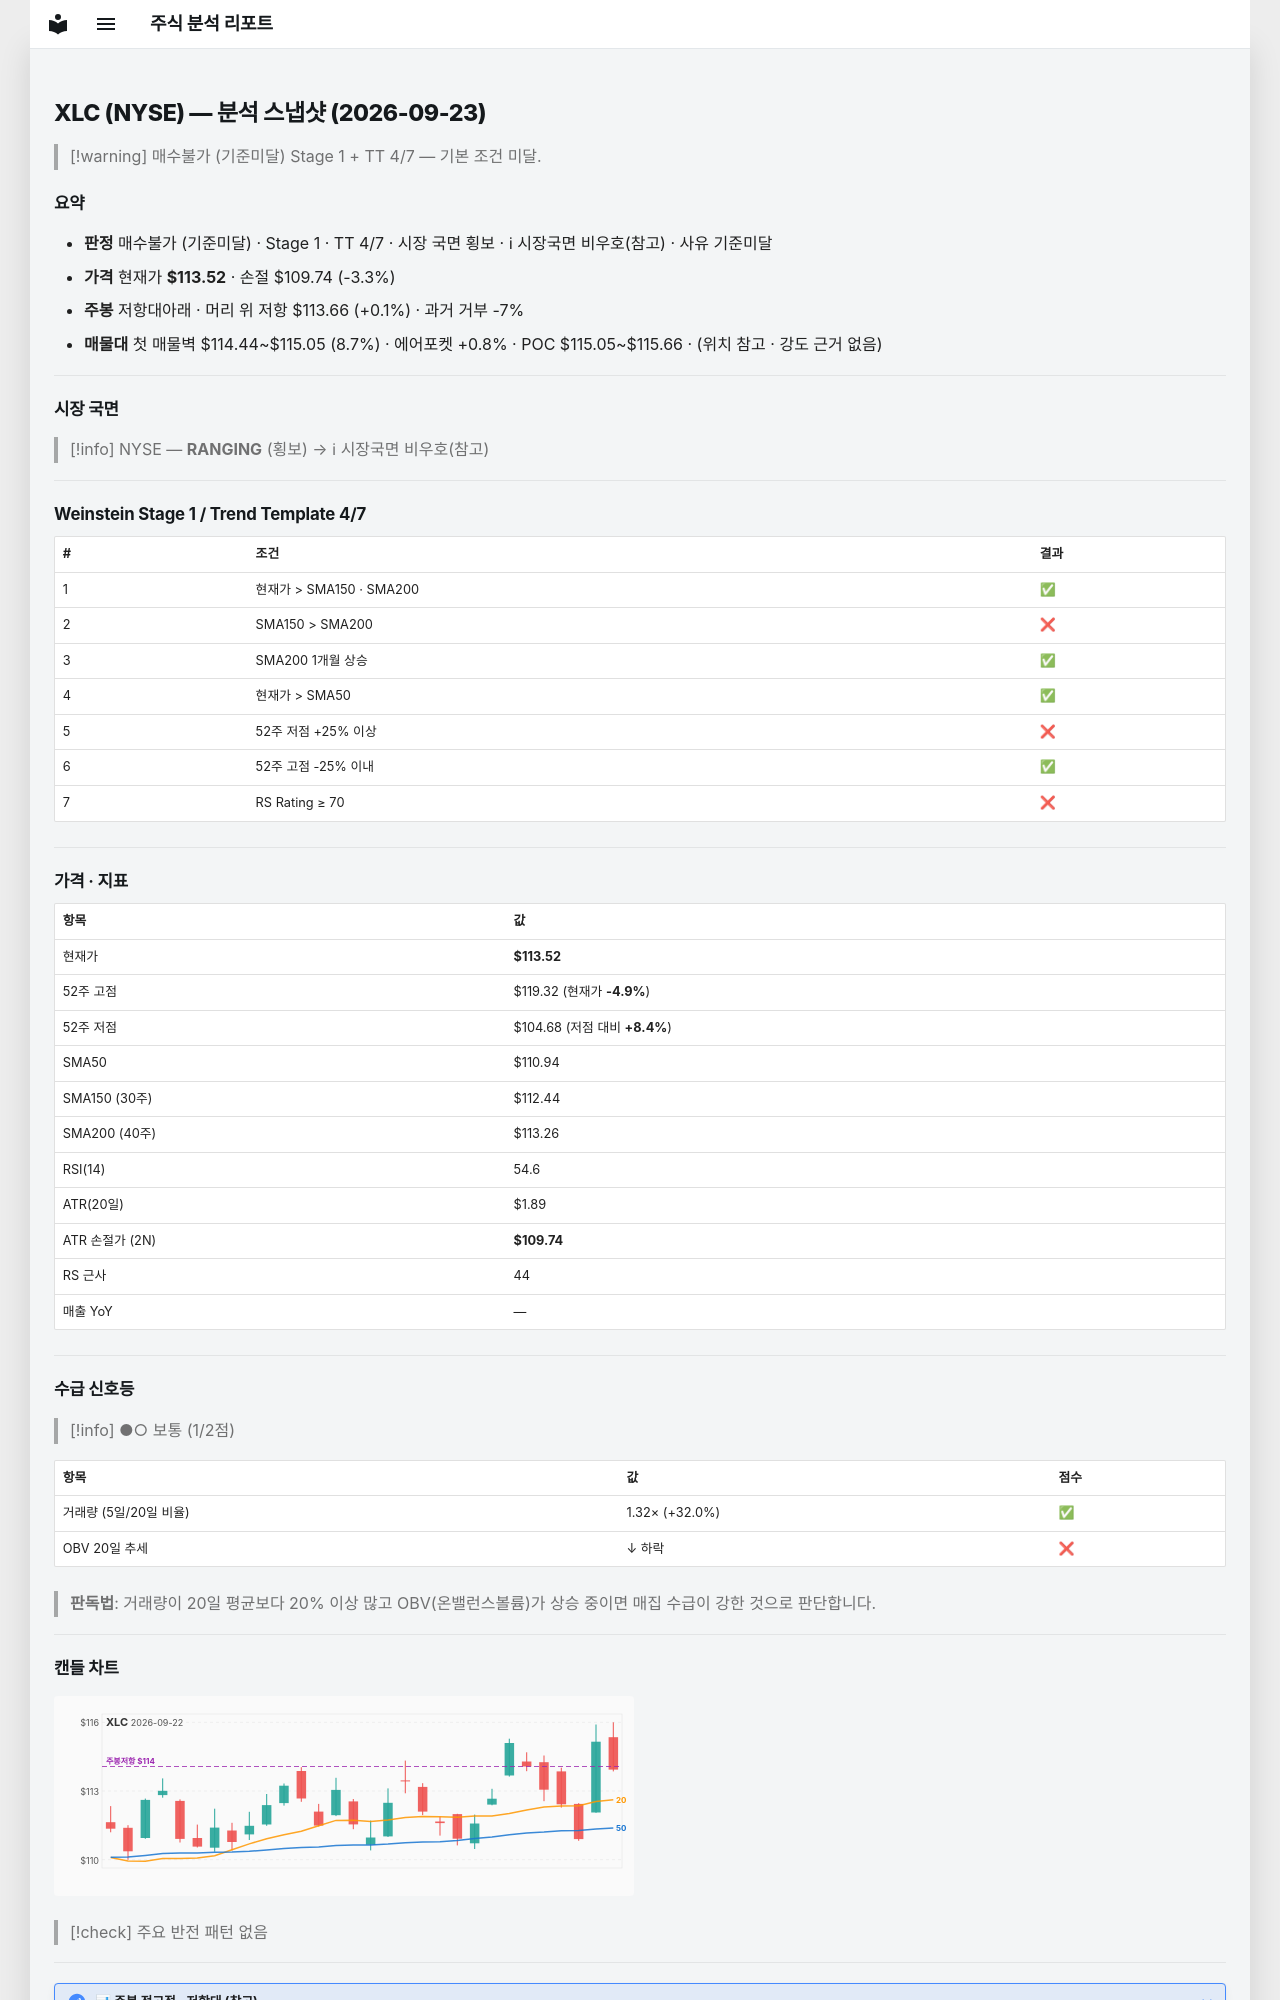

repository: soloandco/stock-reports · page: snapshots/XLC-2026-09-23/index.html · generator: mkdocs

---
type: analysis-snapshot
title: XLC 분석 스냅샷
ticker: XLC
market: NYSE
created: 2026-09-23
updated: 2026-09-23
bar-date: 2026-09-22
verdict: 매수불가
verdict-reason: 기준미달
real-rr: 0.04
sma50-gap-pct: 2.3
weekly-position: 저항대아래
weekly-overhead-price: 113.66
weekly-overhead-pct: 0.1
stage: 1
trend-template-score: 4
tt-max: 7
price: 113.5199966430664
stop-price: 109.73916126809502
market-regime: RANGING
supply-demand-score: 1/2
supply-demand-label: 보통
status: tracking
tags:
  - stock-agent
  - watchlist
  - XLC
  - analysis
related:
  - "[[analysis-template]]"
---

# XLC (NYSE) — 분석 스냅샷 (2026-09-23)

> [!warning] 매수불가 (기준미달)
> Stage 1 + TT 4/7 — 기본 조건 미달.

## 요약

- **판정** 매수불가 (기준미달) · Stage 1 · TT 4/7 · 시장 국면 횡보 · ℹ 시장국면 비우호(참고) · 사유 기준미달
- **가격** 현재가 **$113.52** · 손절 $109.74 (-3.3%)
- **주봉** 저항대아래 · 머리 위 저항 $113.66 (+0.1%) · 과거 거부 -7%
- **매물대** 첫 매물벽 $114.44~$115.05 (8.7%) · 에어포켓 +0.8% · POC $115.05~$115.66 · (위치 참고 · 강도 근거 없음)

---

## 시장 국면

> [!info] NYSE — **RANGING** (횡보) → ℹ 시장국면 비우호(참고)

---

## Weinstein Stage 1 / Trend Template 4/7

| # | 조건 | 결과 |
|---|------|------|
| 1 | 현재가 > SMA150 · SMA200 | ✅ |
| 2 | SMA150 > SMA200 | ❌ |
| 3 | SMA200 1개월 상승 | ✅ |
| 4 | 현재가 > SMA50 | ✅ |
| 5 | 52주 저점 +25% 이상 | ❌ |
| 6 | 52주 고점 -25% 이내 | ✅ |
| 7 | RS Rating ≥ 70 | ❌ |

---

## 가격 · 지표

| 항목 | 값 |
|------|---|
| 현재가 | **$113.52** |
| 52주 고점 | $119.32 (현재가 **-4.9%**) |
| 52주 저점 | $104.68 (저점 대비 **+8.4%**) |
| SMA50 | $110.94 |
| SMA150 (30주) | $112.44 |
| SMA200 (40주) | $113.26 |
| RSI(14) | 54.6 |
| ATR(20일) | $1.89 |
| ATR 손절가 (2N) | **$109.74** |
| RS 근사 | 44 |
| 매출 YoY | — |

---
## 수급 신호등

> [!info] ●○ 보통 (1/2점)

| 항목 | 값 | 점수 |
|------|------|------|
| 거래량 (5일/20일 비율) | 1.32× (+32.0%) | ✅ |
| OBV 20일 추세 | ↓ 하락 | ❌ |

> **판독법**: 거래량이 20일 평균보다 20% 이상 많고 OBV(온밸런스볼륨)가 상승 중이면 매집 수급이 강한 것으로 판단합니다.

---
